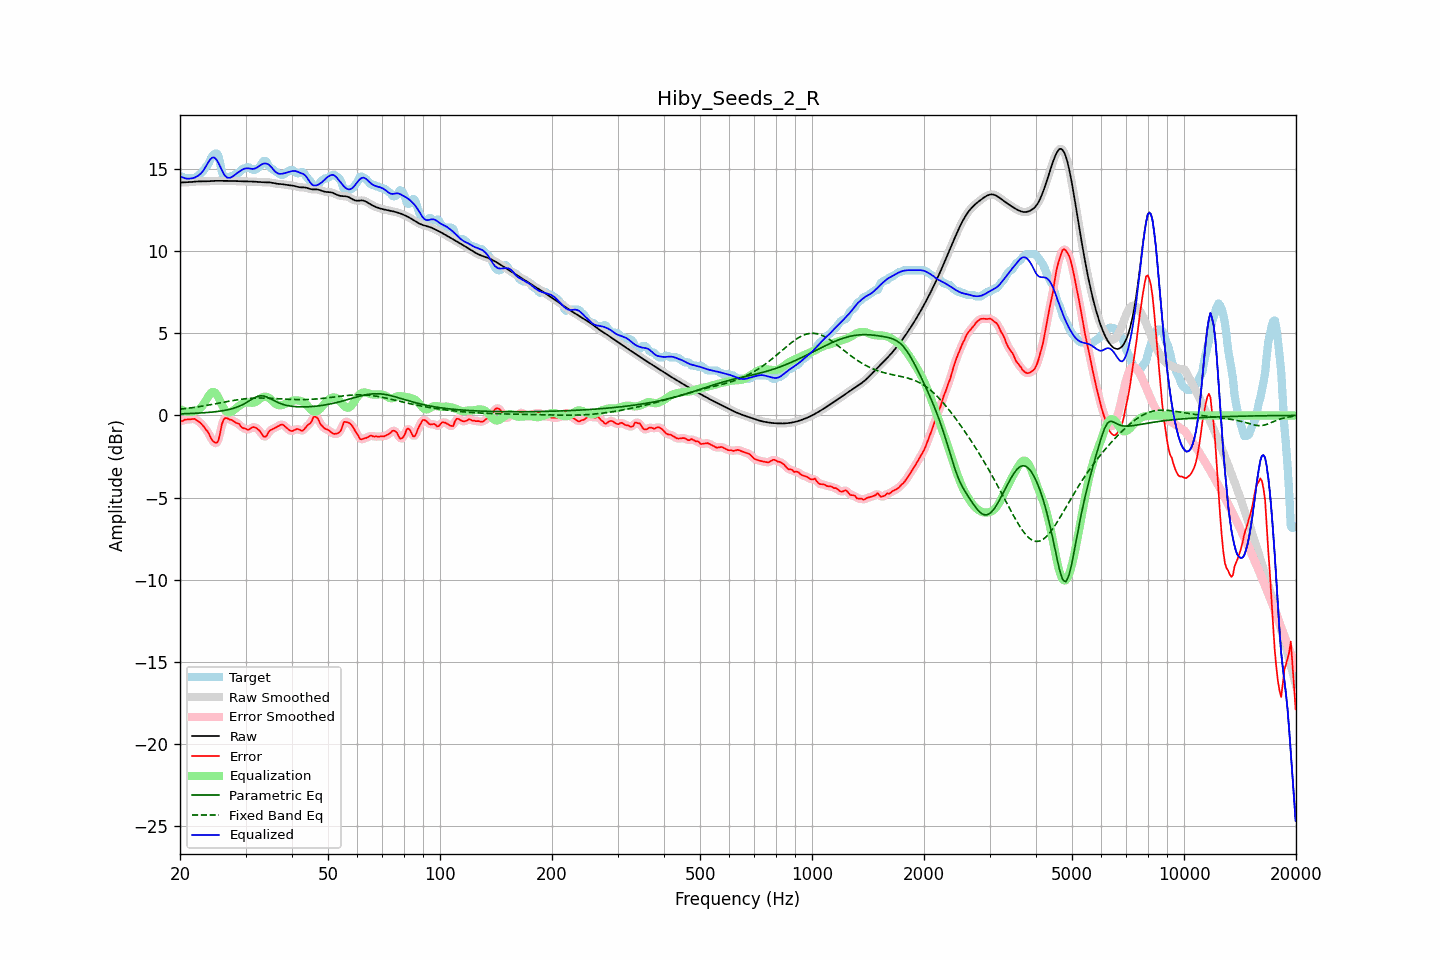

Data behind this chart, as committed beside it:
frequency, raw, error, smoothed, error_smoothed, equalization, parametric_eq, fixed_band_eq, equalized_raw, equalized_smoothed, target
20.00, 14.17, -0.33, 14.17, -0.35, 0.39, 0.09, 0.38, 14.56, 14.56, 14.50
20.20, 14.17, -0.36, 14.17, -0.33, 0.33, 0.10, 0.39, 14.51, 14.51, 14.53
20.40, 14.18, -0.32, 14.18, -0.30, 0.29, 0.10, 0.40, 14.47, 14.46, 14.50
20.61, 14.18, -0.25, 14.18, -0.28, 0.25, 0.10, 0.41, 14.43, 14.43, 14.43
20.81, 14.18, -0.25, 14.18, -0.25, 0.23, 0.11, 0.43, 14.41, 14.41, 14.43
21.02, 14.19, -0.25, 14.19, -0.24, 0.21, 0.11, 0.44, 14.40, 14.40, 14.43
21.23, 14.19, -0.24, 14.19, -0.24, 0.21, 0.11, 0.45, 14.40, 14.40, 14.43
21.44, 14.20, -0.23, 14.20, -0.22, 0.22, 0.12, 0.46, 14.42, 14.42, 14.43
21.66, 14.21, -0.22, 14.21, -0.22, 0.22, 0.12, 0.48, 14.44, 14.44, 14.43
21.87, 14.22, -0.21, 14.22, -0.23, 0.25, 0.13, 0.49, 14.47, 14.47, 14.43
22.09, 14.23, -0.27, 14.23, -0.27, 0.28, 0.13, 0.51, 14.51, 14.51, 14.50
22.31, 14.24, -0.33, 14.24, -0.32, 0.33, 0.14, 0.52, 14.57, 14.57, 14.57
22.54, 14.24, -0.40, 14.24, -0.40, 0.40, 0.14, 0.54, 14.64, 14.64, 14.64
22.76, 14.24, -0.48, 14.24, -0.48, 0.48, 0.15, 0.55, 14.72, 14.72, 14.72
22.99, 14.24, -0.59, 14.24, -0.59, 0.59, 0.16, 0.57, 14.83, 14.83, 14.83
23.22, 14.24, -0.71, 14.24, -0.71, 0.73, 0.16, 0.58, 14.96, 14.96, 14.94
23.45, 14.24, -0.86, 14.24, -0.83, 0.89, 0.17, 0.60, 15.13, 15.13, 15.10
23.69, 14.24, -0.95, 14.24, -0.97, 1.06, 0.18, 0.62, 15.31, 15.31, 15.19
23.92, 14.25, -1.11, 14.25, -1.14, 1.22, 0.19, 0.63, 15.47, 15.47, 15.36
24.16, 14.26, -1.34, 14.26, -1.32, 1.34, 0.19, 0.65, 15.59, 15.59, 15.59
24.40, 14.26, -1.51, 14.26, -1.49, 1.42, 0.20, 0.67, 15.68, 15.68, 15.77
24.65, 14.27, -1.60, 14.27, -1.62, 1.43, 0.21, 0.69, 15.70, 15.70, 15.87
24.89, 14.27, -1.66, 14.27, -1.68, 1.37, 0.22, 0.71, 15.64, 15.64, 15.93
25.14, 14.27, -1.66, 14.27, -1.64, 1.24, 0.24, 0.73, 15.52, 15.52, 15.93
25.39, 14.27, -1.50, 14.27, -1.41, 1.07, 0.25, 0.74, 15.34, 15.34, 15.77
25.65, 14.27, -1.06, 14.27, -1.04, 0.87, 0.26, 0.76, 15.14, 15.14, 15.33
25.91, 14.27, -0.55, 14.27, -0.63, 0.66, 0.28, 0.78, 14.93, 14.93, 14.82
26.16, 14.27, -0.28, 14.27, -0.31, 0.47, 0.29, 0.80, 14.74, 14.74, 14.55
26.43, 14.27, -0.17, 14.27, -0.16, 0.32, 0.31, 0.82, 14.58, 14.58, 14.43
26.69, 14.27, -0.16, 14.27, -0.16, 0.22, 0.33, 0.84, 14.49, 14.49, 14.43
26.96, 14.27, -0.20, 14.27, -0.19, 0.19, 0.35, 0.86, 14.45, 14.45, 14.47
27.23, 14.27, -0.26, 14.27, -0.24, 0.19, 0.37, 0.87, 14.46, 14.46, 14.53
27.50, 14.27, -0.27, 14.27, -0.28, 0.23, 0.40, 0.89, 14.50, 14.50, 14.53
27.77, 14.26, -0.32, 14.26, -0.33, 0.29, 0.43, 0.91, 14.56, 14.56, 14.59
28.05, 14.26, -0.39, 14.26, -0.38, 0.37, 0.46, 0.92, 14.63, 14.63, 14.64
28.33, 14.26, -0.46, 14.26, -0.43, 0.45, 0.49, 0.94, 14.71, 14.71, 14.72
28.62, 14.25, -0.48, 14.25, -0.49, 0.52, 0.53, 0.95, 14.77, 14.77, 14.73
28.90, 14.25, -0.54, 14.25, -0.57, 0.59, 0.57, 0.97, 14.84, 14.84, 14.78
29.19, 14.24, -0.68, 14.24, -0.66, 0.66, 0.61, 0.98, 14.91, 14.91, 14.93
29.48, 14.24, -0.76, 14.24, -0.74, 0.72, 0.66, 0.99, 14.96, 14.96, 15.00
29.78, 14.24, -0.79, 14.24, -0.80, 0.76, 0.71, 1.01, 15.00, 15.00, 15.03
30.08, 14.24, -0.81, 14.24, -0.83, 0.79, 0.76, 1.02, 15.03, 15.03, 15.05
30.38, 14.24, -0.87, 14.24, -0.85, 0.80, 0.82, 1.03, 15.03, 15.03, 15.11
30.68, 14.24, -0.85, 14.24, -0.83, 0.79, 0.88, 1.03, 15.03, 15.03, 15.09
30.99, 14.23, -0.78, 14.23, -0.79, 0.78, 0.94, 1.04, 15.01, 15.01, 15.01
31.30, 14.23, -0.72, 14.23, -0.73, 0.77, 1.00, 1.05, 15.00, 15.00, 14.95
31.61, 14.22, -0.71, 14.22, -0.72, 0.78, 1.06, 1.05, 15.00, 15.00, 14.93
31.93, 14.22, -0.74, 14.22, -0.74, 0.82, 1.11, 1.06, 15.04, 15.04, 14.96
32.24, 14.21, -0.81, 14.21, -0.80, 0.88, 1.15, 1.06, 15.09, 15.09, 15.02
32.57, 14.20, -0.88, 14.20, -0.89, 0.96, 1.17, 1.06, 15.16, 15.16, 15.09
32.89, 14.20, -0.98, 14.20, -1.01, 1.03, 1.19, 1.06, 15.22, 15.22, 15.18
33.22, 14.19, -1.15, 14.19, -1.15, 1.09, 1.19, 1.06, 15.28, 15.28, 15.34
33.55, 14.19, -1.29, 14.19, -1.26, 1.13, 1.18, 1.06, 15.32, 15.32, 15.47
33.89, 14.19, -1.31, 14.19, -1.28, 1.14, 1.15, 1.05, 15.33, 15.33, 15.49
34.23, 14.19, -1.23, 14.19, -1.20, 1.13, 1.12, 1.05, 15.32, 15.32, 15.41
34.57, 14.18, -1.02, 14.18, -1.06, 1.09, 1.07, 1.05, 15.27, 15.27, 15.21
34.92, 14.17, -0.92, 14.17, -0.94, 1.02, 1.03, 1.04, 15.19, 15.19, 15.09
35.27, 14.16, -0.86, 14.16, -0.85, 0.93, 0.97, 1.04, 15.08, 15.08, 15.02
35.62, 14.14, -0.81, 14.14, -0.81, 0.83, 0.92, 1.03, 14.97, 14.97, 14.95
35.97, 14.11, -0.76, 14.12, -0.76, 0.74, 0.87, 1.03, 14.85, 14.86, 14.88
... 635 more rows
